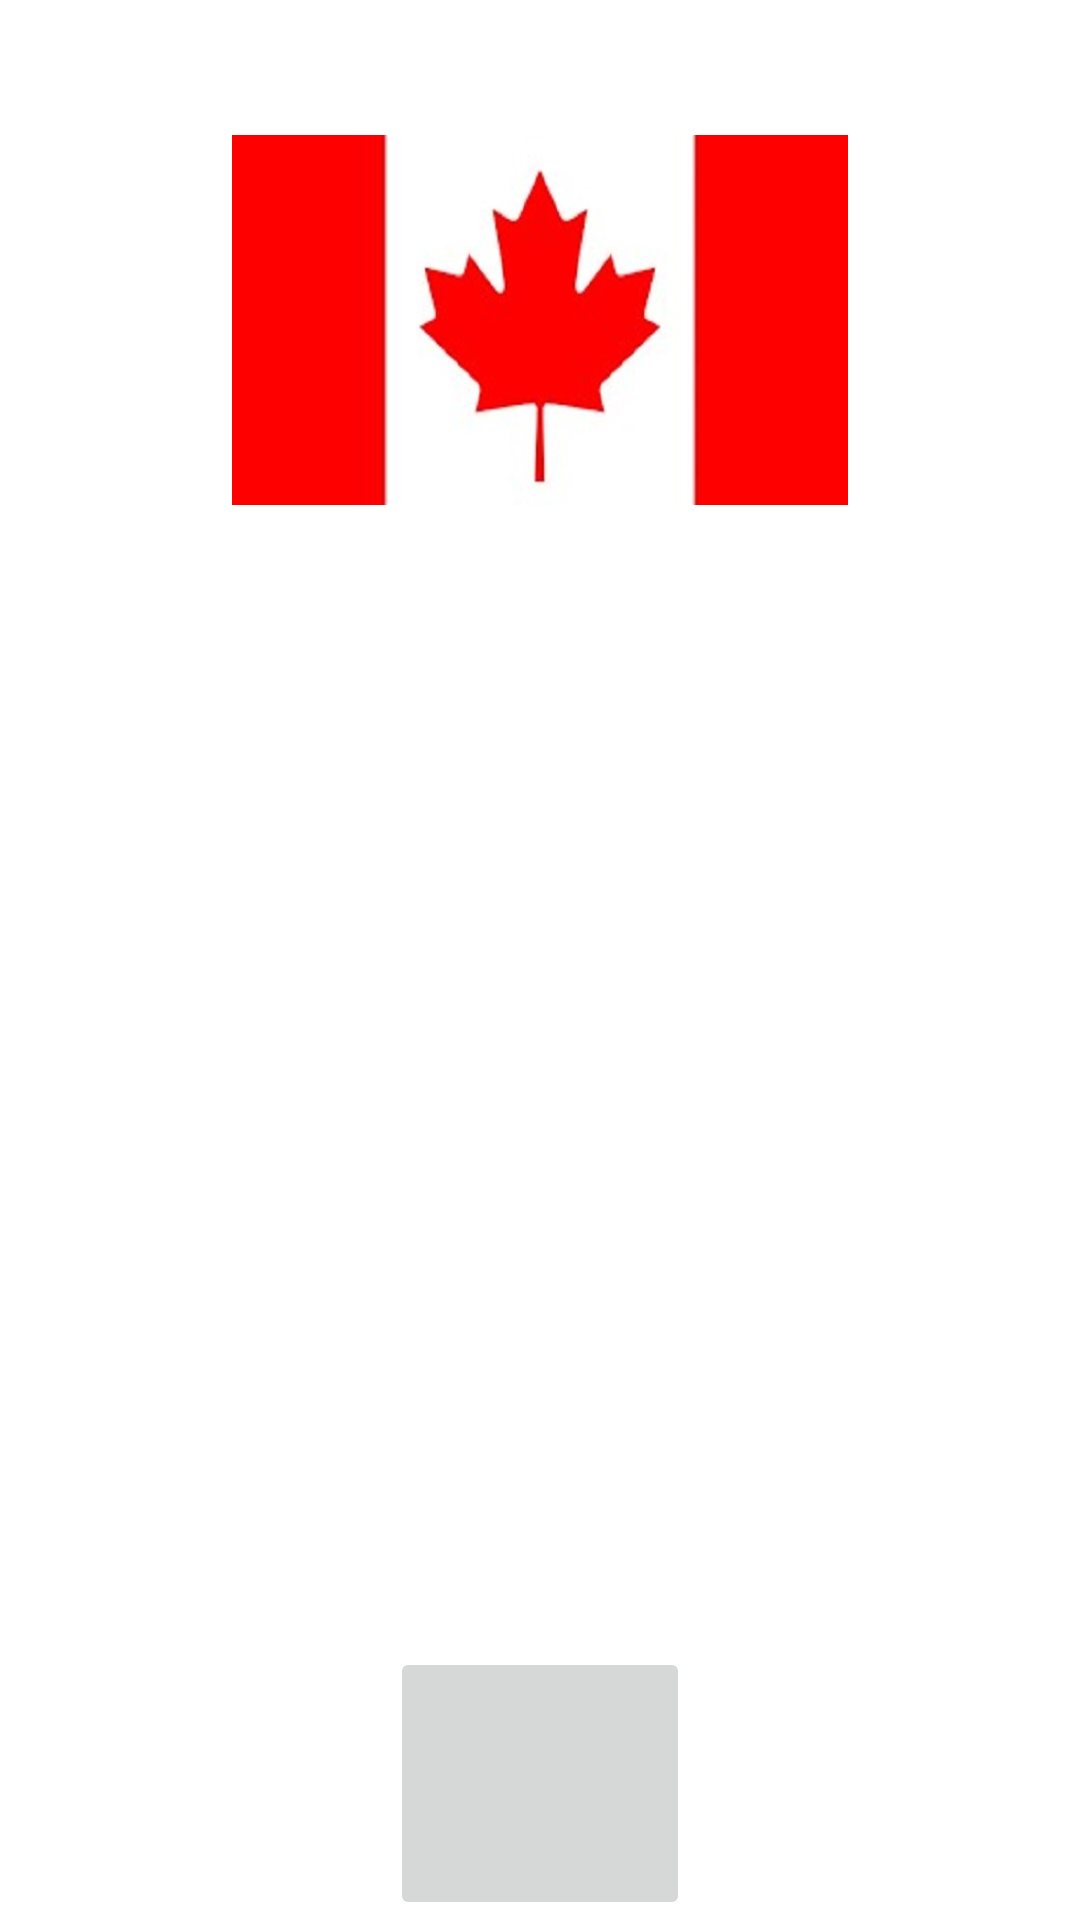

This screen was rendered from an Android layout file. Write that file and the resources it references.
<!-- AndroidManifest.xml: application theme Theme.GeographyPlay -->
<!-- res/layout/pais8_layout.xml -->
<?xml version="1.0" encoding="utf-8"?>
<LinearLayout
    xmlns:android="http://schemas.android.com/apk/res/android"
    android:layout_width="fill_parent"
    android:layout_height="fill_parent"
    android:orientation="vertical">

    <TextView
        android:id="@+id/txtTitulo8"
        android:layout_width="wrap_content"
        android:layout_height="0dp"
        android:layout_weight="0.0625"
        android:layout_gravity="center"
        android:text="@string/canada"
        android:textColor="@android:color/background_light"
        android:textSize="35sp"/>

    <ImageView
        android:id="@+id/antigua"
        android:layout_width="fill_parent"
        android:layout_height="0dp"
        android:layout_weight="0.17"
        android:src="@drawable/canadas"/>

    <TextView
        android:id="@+id/txtContenido8"
        android:layout_width="fill_parent"
        android:layout_height="0dp"
        android:layout_weight="0.525"
        android:textColor="@android:color/background_light"
        android:text="@string/contenido_txt8"
        android:textSize="22sp"/>

    <ImageButton
        android:id="@+id/ibtnCanada"
        android:layout_width="100dp"
        android:layout_height="0dp"
        android:layout_weight="0.125"
        android:src="@drawable/sound"
        android:layout_gravity="center"/>

</LinearLayout>
<!-- resources referenced by this layout -->
<resources>
  <!-- drawable canadas: jpg bitmap (drawable, 17333 bytes) -->
  <string name="canada">CANADÁ</string>
  <string name="contenido_txt8">EXTENSIÓN TERRITORIAL: 9.985 Millones de Kilómetros Cuadrados\nPOBLACIÓN: 36.29 millones de personas aproximadamente\nCAPITAL: Ottawa\nIDIOMA: Su idioma oficial es el Inglés seguido del Francés\nGENTILICIO: Canadiense\nMONEDA: Dólar Canadiense</string>
  <style name="Theme.GeographyPlay" parent="Theme.MaterialComponents.DayNight.DarkActionBar">
          
          <item name="colorPrimary">@color/purple_500</item>
          <item name="colorPrimaryVariant">@color/purple_700</item>
          <item name="colorOnPrimary">@color/white</item>
          
          <item name="colorSecondary">@color/teal_200</item>
          <item name="colorSecondaryVariant">@color/teal_700</item>
          <item name="colorOnSecondary">@color/black</item>
          
          <item name="android:statusBarColor" tools:targetApi="l">?attr/colorPrimaryVariant</item>
          
      </style>
  <color name="purple_500">#0879A4</color>
  <color name="purple_700">#086BA4</color>
  <color name="white">#FFFFFFFF</color>
  <color name="teal_200">#FF03DAC5</color>
  <color name="teal_700">#FF018786</color>
  <color name="black">#FF000000</color>
</resources>
